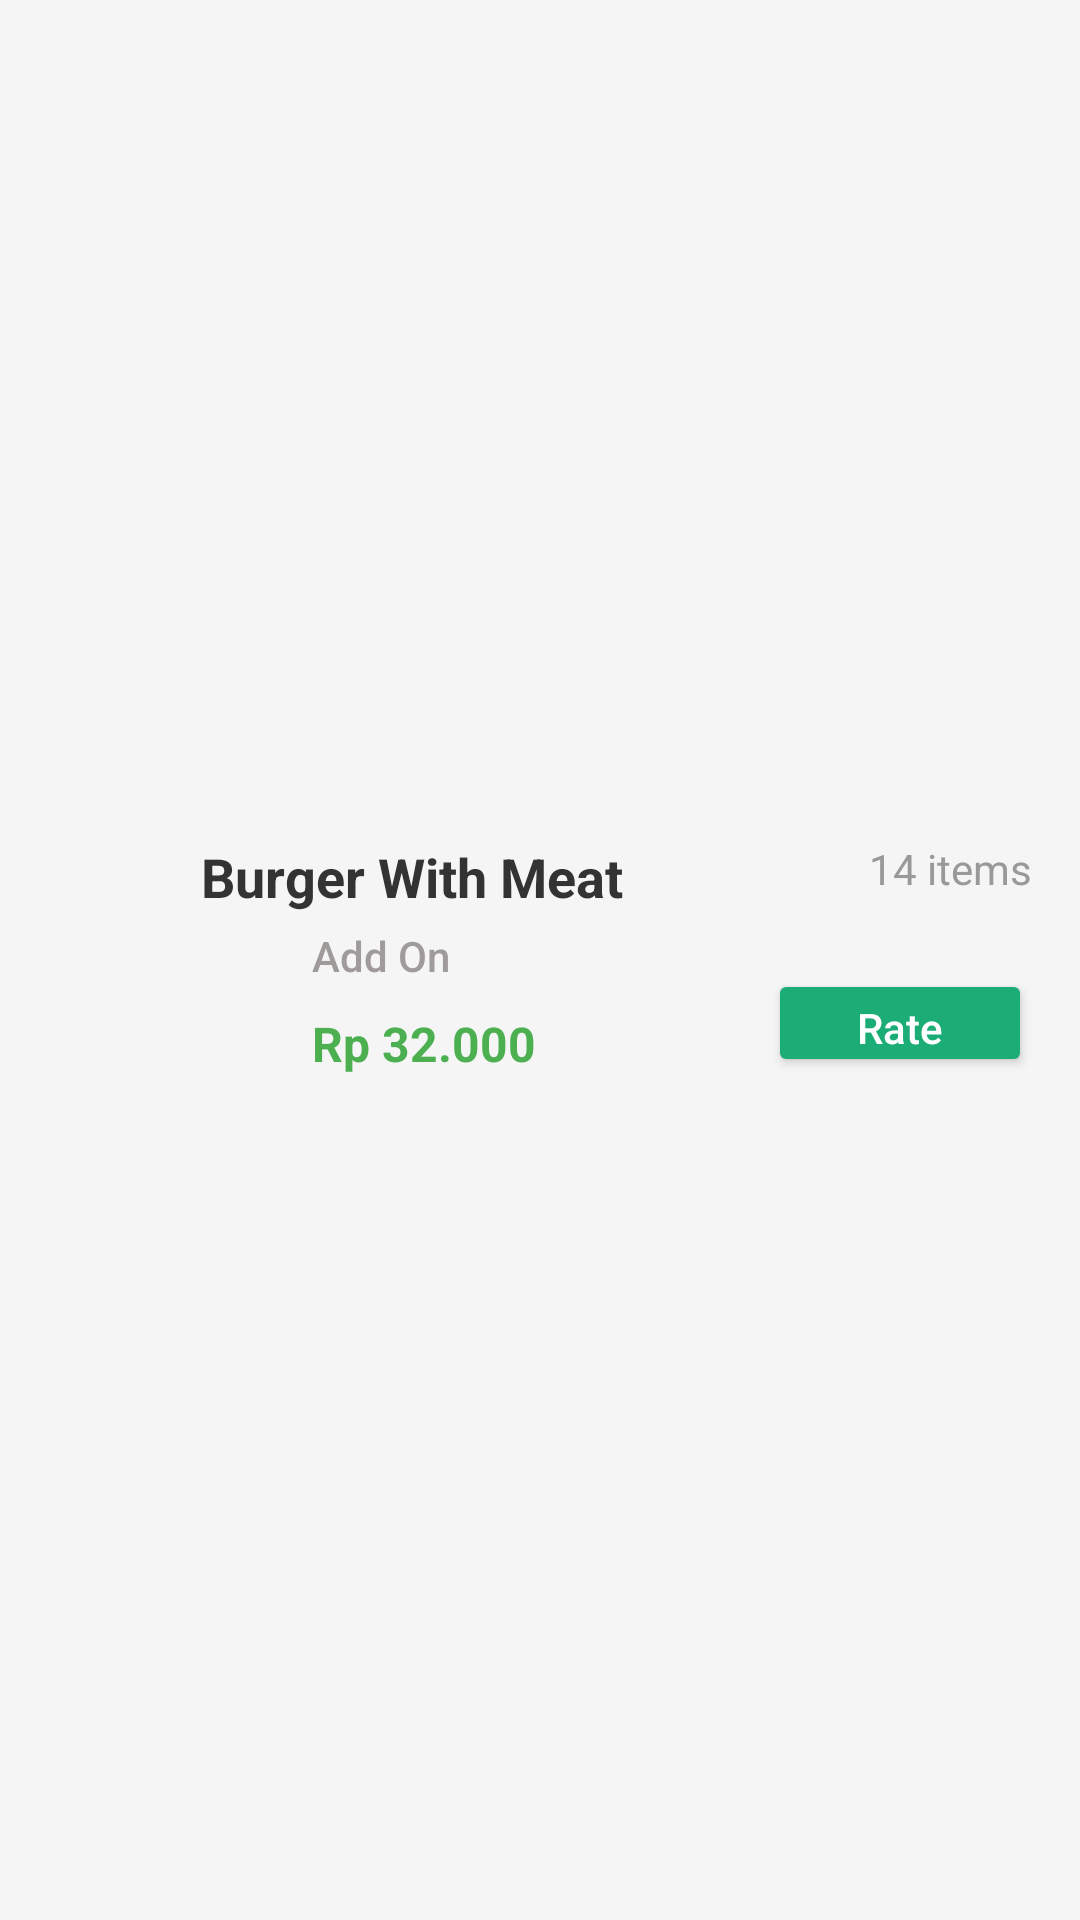

Here is an Android app screen rendered from its layout file. Give the layout XML and the strings, colors and styles it references.
<!-- AndroidManifest.xml: application theme Theme.GreenBite -->
<!-- res/layout/list_historydetail.xml -->
<?xml version="1.0" encoding="utf-8"?>
<layout xmlns:android="http://schemas.android.com/apk/res/android"
    xmlns:app="http://schemas.android.com/apk/res-auto"
    xmlns:tools="http://schemas.android.com/tools">
    <androidx.constraintlayout.widget.ConstraintLayout
        android:layout_width="match_parent"
        android:layout_height="wrap_content"
        android:background="#F5F5F5"
        android:padding="16dp">

        <ImageView
            android:id="@+id/iv_burger"
            android:layout_width="80dp"
            android:layout_height="80dp"
            android:scaleType="centerCrop"
            app:layout_constraintBottom_toBottomOf="parent"
            app:layout_constraintStart_toStartOf="parent"
            app:layout_constraintTop_toTopOf="parent" />

        <TextView
            android:id="@+id/tv_title"
            android:layout_width="226dp"
            android:layout_height="25dp"
            android:layout_marginEnd="8dp"
            android:text="Burger With Meat"
            android:textColor="#333333"
            android:textSize="18sp"
            android:textStyle="bold"
            app:layout_constraintEnd_toStartOf="@+id/tv_item_count"
            app:layout_constraintHorizontal_bias="0.727"
            app:layout_constraintStart_toEndOf="@+id/iv_burger"
            app:layout_constraintTop_toTopOf="@+id/iv_burger" />

        <TextView
            android:id="@+id/tv_price"
            android:layout_width="wrap_content"
            android:layout_height="wrap_content"
            android:layout_marginStart="8dp"
            android:layout_marginTop="32dp"
            android:text="Rp 32.000"
            android:textColor="#4CAF50"
            android:textSize="16sp"
            android:textStyle="bold"
            app:layout_constraintStart_toEndOf="@+id/iv_burger"
            app:layout_constraintTop_toBottomOf="@+id/tv_title" />

        <TextView
            android:id="@+id/tv_item_count"
            android:layout_width="wrap_content"
            android:layout_height="wrap_content"
            android:text="14 items"
            android:textColor="#999999"
            android:textSize="14sp"
            app:layout_constraintEnd_toEndOf="parent"
            app:layout_constraintTop_toTopOf="@+id/tv_title" />

        <Button
            android:id="@+id/btn_rate"
            android:layout_width="wrap_content"
            android:layout_height="36dp"
            android:layout_marginTop="24dp"
            android:backgroundTint="#1CAD76"
            android:paddingStart="20dp"
            android:paddingEnd="20dp"
            android:text="Rate"
            android:textAllCaps="false"
            android:textColor="#FFFFFF"
            android:textSize="14sp"
            app:layout_constraintEnd_toEndOf="parent"
            app:layout_constraintTop_toBottomOf="@+id/tv_item_count" />

        <TextView
            android:id="@+id/tvDetailHistAddOn"
            android:layout_width="wrap_content"
            android:layout_height="wrap_content"
            android:layout_marginStart="8dp"
            android:layout_marginTop="4dp"
            android:fontFamily="sans-serif-medium"
            android:text="Add On"
            android:textColor="#A09B9B"
            app:layout_constraintStart_toEndOf="@+id/iv_burger"
            app:layout_constraintTop_toBottomOf="@+id/tv_title" />

    </androidx.constraintlayout.widget.ConstraintLayout>
</layout>
<!-- resources referenced by this layout -->
<resources>
  <style name="Theme.GreenBite" parent="Base.Theme.GreenBite" />
  <style name="Base.Theme.GreenBite" parent="Theme.Material3.DayNight.NoActionBar">
          
          
      </style>
</resources>
